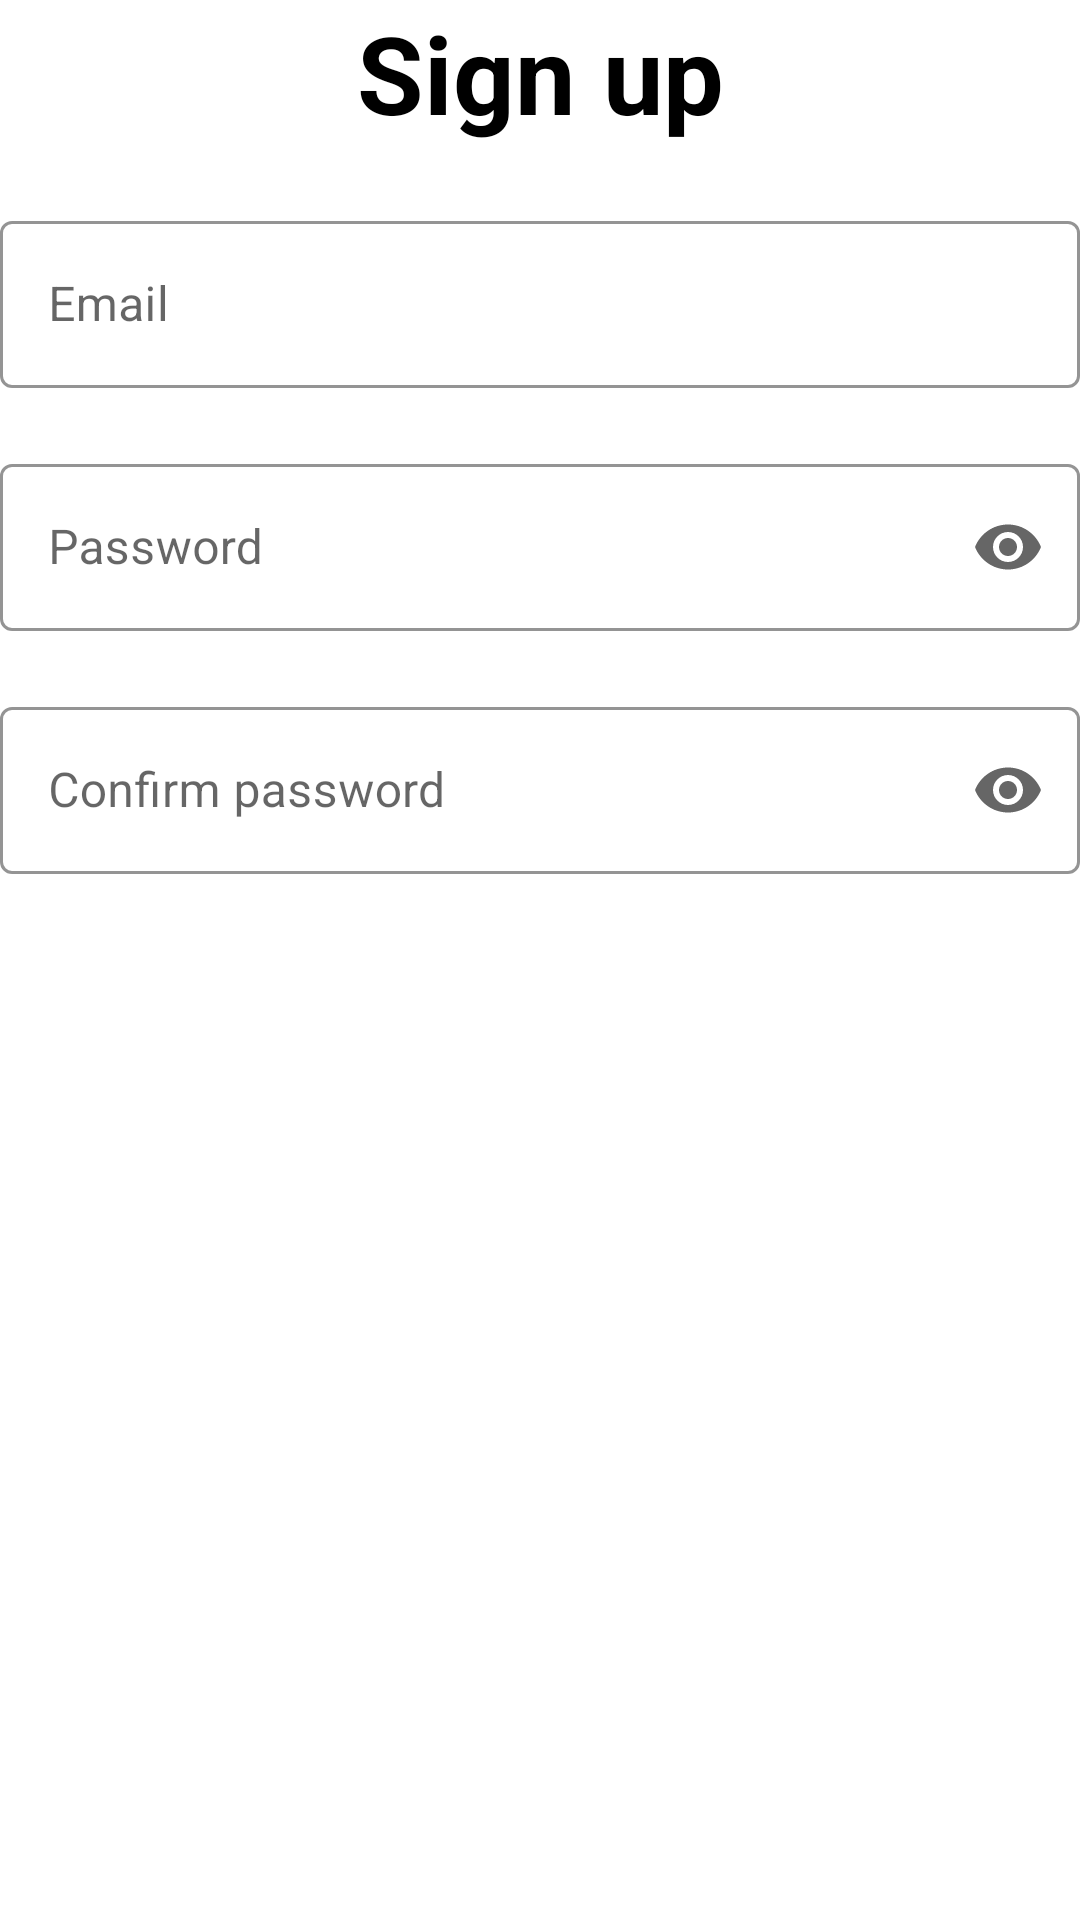

Here is an Android app screen rendered from its layout file. Give the layout XML and the strings, colors and styles it references.
<!-- AndroidManifest.xml: application theme Theme.Jogingu -->
<!-- res/layout/fragment_sign_up.xml -->
<?xml version="1.0" encoding="utf-8"?>
<androidx.constraintlayout.widget.ConstraintLayout
    xmlns:android="http://schemas.android.com/apk/res/android"
    xmlns:tools="http://schemas.android.com/tools"
    xmlns:app="http://schemas.android.com/apk/res-auto"
    android:layout_width="match_parent"
    android:layout_height="wrap_content">

    

    <TextView
        android:id="@+id/txtSignUp"
        android:textColor="@color/black"
        android:textSize="36sp"
        android:textStyle="bold"
        android:textAlignment="center"
        android:layout_width="wrap_content"
        android:layout_height="wrap_content"
        android:text="@string/sign_up"
        app:layout_constraintVertical_bias="0"
        app:layout_constraintTop_toTopOf="parent"
        app:layout_constraintStart_toStartOf="parent"
        app:layout_constraintEnd_toEndOf="parent"
        app:layout_constraintBottom_toBottomOf="parent"/>

    <com.google.android.material.textfield.TextInputLayout
        android:id="@+id/tilEmail"
        android:layout_width="0dp"
        android:layout_height="wrap_content"
        android:layout_marginTop="20dp"
        app:layout_constraintEnd_toEndOf="parent"
        app:layout_constraintStart_toStartOf="parent"
        app:layout_constraintTop_toBottomOf="@+id/txtSignUp"
        style="@style/TextInputLayout"
        android:hint="@string/email">
        <com.google.android.material.textfield.TextInputEditText
            android:id="@+id/edtEmail"
            android:layout_width="match_parent"
            android:inputType="textEmailAddress"
            android:layout_height="match_parent"/>
    </com.google.android.material.textfield.TextInputLayout>

    <com.google.android.material.textfield.TextInputLayout
        android:id="@+id/tilPassword"
        android:layout_width="0dp"
        android:layout_height="wrap_content"
        android:layout_marginTop="20dp"
        app:layout_constraintEnd_toEndOf="parent"
        app:layout_constraintStart_toStartOf="parent"
        app:layout_constraintTop_toBottomOf="@+id/tilEmail"
        style="@style/TextInputLayout"
        app:endIconMode="password_toggle"
        android:hint="@string/password">
        <com.google.android.material.textfield.TextInputEditText
            android:id="@+id/edtPassword"
            android:layout_width="match_parent"
            android:inputType="textPassword"
            android:layout_height="match_parent"/>
    </com.google.android.material.textfield.TextInputLayout>


    <com.google.android.material.textfield.TextInputLayout
        android:id="@+id/tilConfirmPassword"
        android:layout_width="0dp"
        android:layout_height="wrap_content"
        android:layout_marginTop="20dp"
        app:layout_constraintEnd_toEndOf="parent"
        app:layout_constraintStart_toStartOf="parent"
        app:layout_constraintTop_toBottomOf="@+id/tilPassword"
        style="@style/TextInputLayout"
        app:endIconMode="password_toggle"
        android:hint="@string/confirm_password">
        <com.google.android.material.textfield.TextInputEditText
            android:id="@+id/edtConfirmPassword"
            android:layout_width="match_parent"
            android:inputType="textPassword"
            android:layout_height="match_parent"/>
    </com.google.android.material.textfield.TextInputLayout>


</androidx.constraintlayout.widget.ConstraintLayout>
<!-- resources referenced by this layout -->
<resources>
  <color name="black">#FF000000</color>
  <string name="confirm_password">Confirm password</string>
  <string name="email">Email</string>
  <string name="password">Password</string>
  <string name="sign_up">Sign up</string>
  <style name="TextInputLayout" parent="Widget.MaterialComponents.TextInputLayout.OutlinedBox">
          <item name="android:textColor">@color/black</item>
          <item name="boxStrokeColor">@color/main_color_normal</item>
          <item name="hintTextColor">@color/main_color_normal</item>
      </style>
  <style name="Theme.Jogingu" parent="Theme.MaterialComponents.DayNight.NoActionBar">
          
          <item name="colorPrimary">@color/main_color_normal</item>
          <item name="colorPrimaryVariant">@color/main_color_dark</item>
          <item name="colorOnPrimary">@color/white</item>
          
          
          
          <item name="colorOnSecondary">@color/black</item>
          
          <item name="android:statusBarColor" tools:targetApi="l">?attr/colorPrimaryVariant</item>
          
          <item name="android:actionMenuTextColor">@color/white</item>
  
  
          <item name="android:fitsSystemWindows">true</item>
  
      </style>
  <color name="main_color_normal">#2E7C31</color>
  <color name="main_color_dark">#006130</color>
  <color name="white">#FFFFFFFF</color>
</resources>
